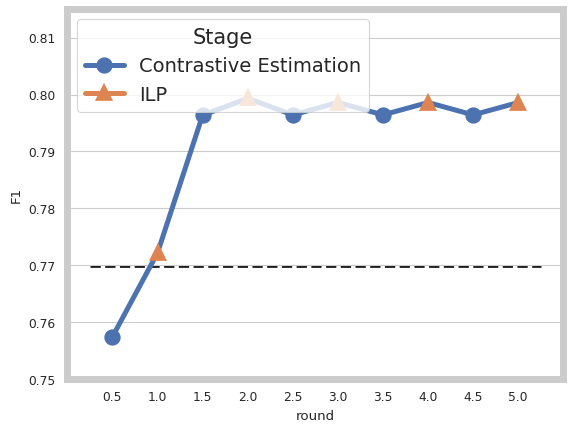

Write Python code to recreate this figure. (Note: this script raises an exception after producing the figure.)
import seaborn as sns
import numpy as np
import matplotlib.pyplot as plt
import itertools
from pandas import DataFrame


def add_margin(ax,x=0.05,y=0.05):
    # This will, by default, add 5% to the x and y margins. You
    # can customise this using the x and y arguments when you call it.

    xlim = ax.get_xlim()
    ylim = ax.get_ylim()

    xmargin = (xlim[1]-xlim[0])*x
    ymargin = (ylim[1]-ylim[0])*y

    ax.set_xlim(xlim[0]-xmargin,xlim[1]+xmargin)
    ax.set_ylim(ylim[0]-ymargin,ylim[1]+ymargin)


y_base_eng = 0.769946066579877
y_base_tur = 0.634961439589
label_size = 17
tick_size = 16
legend_size = 14

sns.set(style='whitegrid', context='paper', font='Times New Roman')
# sns.set_style({'axes.grid' : True})
all_data = np.asarray([0.757400856, 0.772168652, 0.796366939, 0.799342706, 0.796431173, 0.798608568, 0.796431173, 0.798608568, 0.796431173, 0.798608568])
all_rounds = np.asarray([0.5, 1.0, 1.5, 2.0, 2.5, 3.0, 3.5, 4.0, 4.5, 5.0])
# all_rounds = np.asarray([0, 1.0, 2.0, 3.0, 4] * 2)
data = {'round': all_rounds, 'F1': all_data, 'color': ['un', 'lp'] * 5}
data = DataFrame(data=data)

plt.rcParams['axes.linewidth'] = 5
plt.rcParams['lines.linewidth'] = 2
ax1 = sns.pointplot(x='round', y='F1', data=data, markers='')
plt.setp(ax1.lines, zorder=2)
ax2 = sns.pointplot(x='round', y='F1', hue='color', data=data, markers=['o', '^'])
handles, labels = ax2.get_legend_handles_labels()
plt.setp(ax2.lines, zorder=1)
plt.hlines(y_base_eng, ax2.get_xlim()[0], ax2.get_xlim()[1], linestyle='--', color='k', zorder=0)

ax1.legend(handles, ['Contrastive Estimation', 'ILP'], title='Stage', loc='upper left', prop={'size':legend_size})
ax1.get_legend().get_title().set_fontsize(legend_size + 1) 
ax1.set_ylim([0.75, 0.815])



for tick in ax1.xaxis.get_major_ticks():
    tick.label.set_fontsize(tick_size)
for tick in ax1.yaxis.get_major_ticks():
    tick.label.set_fontsize(tick_size)
ax1.set_ylabel("F1 score", fontsize=label_size)
ax1.set_xlabel("Round", fontsize=label_size)


sns.despine()

x, y = plt.gcf().get_size_inches()
plt.gcf().set_size_inches(x, 1.2 * y)

# sns.plt.show()
plt.savefig("round.png", dpi=500)
plt.clf()

plt.gcf().set_size_inches(x, y)

############################################

label_size = 16
tick_size = 12
color_tick_size = 12

my_dpi = 500.0

fig, axn = plt.subplots(2, 1, sharex=False, sharey=False)
beta_tur = [0.0, 0.0001, 0.0001, 0.0001, 0.0001, 0.0001, 0.0001, 0.0005, 0.0005, 0.0005, 0.0005, 0.0005, 0.0005, 0.001, 0.001, 0.001, 0.001, 0.001, 0.001, 0.005, 0.005, 0.005, 0.005, 0.005, 0.005, 0.0, 0.01, 0.01, 0.01, 0.01, 0.01, 0.01, 0.0, 0.0, 0.0, 0.0, 0.05, 0.05, 0.05, 0.05, 0.05, 0.05, 0.1, 0.1, 0.1, 0.1, 0.1, 0.1]
gamma_tur = [0.0, 0.0, 1.0, 2.0, 3.0, 4.0, 5.0, 0.0, 1.0, 2.0, 3.0, 4.0, 5.0, 0.0, 1.0, 2.0, 3.0, 4.0, 5.0, 0.0, 1.0, 2.0, 3.0, 4.0, 5.0, 1.0, 0.0, 1.0, 2.0, 3.0, 4.0, 5.0, 2.0, 3.0, 4.0, 5.0, 0.0, 1.0, 2.0, 3.0, 4.0, 5.0, 0.0, 1.0, 2.0, 3.0, 4.0, 5.0]
F1_tur = [0.629190515, 0.659717205, 0.665405298, 0.655923261, 0.639136905, 0.624617048, 0.613459351, 0.598823122, 0.639142433, 0.655966081, 0.649899589, 0.643811303, 0.628699151, 0.590484967, 0.611385029, 0.644935733, 0.656150198, 0.646240075, 0.644979555, 0.508920663, 0.560273649, 0.596322045, 0.604406233, 0.613230519, 0.622243714, 0.631878931, 0.460763521, 0.500566822, 0.520163226, 0.551849744, 0.575053763, 0.594719871, 0.626185958, 0.616074698, 0.601969307, 0.59872944, 0, 0, 0.104526046, 0.354730184, 0.388638992, 0.408103131, 0, 0, 0, 0.066241587, 0, 0.076197134]


my_palette = sns.cubehelix_palette(10, start=2.9, as_cmap=True)
data_tur = {'beta_tur': beta_tur, 'gamma_tur': gamma_tur, 'F1_tur': F1_tur}
data_tur = DataFrame(data=data_tur)

data_tur = data_tur.pivot('gamma_tur', 'beta_tur', 'F1_tur')
ax = sns.heatmap(data_tur, vmin=0.56, vmax=0.66, robust=True, annot=True, annot_kws={"size": 12}, fmt='1.3f', ax=axn.flat[1])
cax = plt.gcf().axes[-1]
cax.tick_params(labelsize=color_tick_size)
ax.invert_yaxis()
ax.set_xlabel('Turkish' + ': ' + r'$\alpha$', fontsize=label_size)
ax.set_ylabel(r'$\beta$', fontsize=label_size)
# label_size = 8
# tick_size = 14
for tick in ax.xaxis.get_major_ticks():
    tick.label.set_fontsize(tick_size)
for tick in ax.yaxis.get_major_ticks():
    tick.label.set_fontsize(tick_size)

beta_eng = [0.0, 0.0001, 0.0001, 0.0001, 0.0001, 0.0001, 0.0001, 0.0005, 0.0005, 0.0005, 0.0005, 0.0005, 0.0005, 0.001, 0.001, 0.001, 0.001, 0.001, 0.001, 0.005, 0.005, 0.005, 0.005, 0.005, 0.005, 0.0, 0.01, 0.01, 0.01, 0.01, 0.01, 0.01, 0.0, 0.0, 0.0, 0.0, 0.05, 0.05, 0.05, 0.05, 0.05, 0.05, 0.1, 0.1, 0.1, 0.1, 0.1, 0.1]
gamma_eng = [0.0, 0.0, 1.0, 2.0, 3.0, 4.0, 5.0, 0.0, 1.0, 2.0, 3.0, 4.0, 5.0, 0.0, 1.0, 2.0, 3.0, 4.0, 5.0, 0.0, 1.0, 2.0, 3.0, 4.0, 5.0, 1.0, 0.0, 1.0, 2.0, 3.0, 4.0, 5.0, 2.0, 3.0, 4.0, 5.0, 0.0, 1.0, 2.0, 3.0, 4.0, 5.0, 0.0, 1.0, 2.0, 3.0, 4.0, 5.0]
F1_eng = [0.747766584, 0.783392226, 0.782004516, 0.771755856, 0.76026135, 0.74868594, 0.731925784, 0.799781182, 0.798302987, 0.786641287, 0.777964394, 0.766964581, 0.74364676, 0.798257246, 0.798608568, 0.804573439, 0.784575835, 0.770097795, 0.751937984, 0.763553906, 0.779654202, 0.804606526, 0.806096217, 0.8, 0.792771084, 0.756827048, 0.75893984, 0.753058262, 0.782956591, 0.785811733, 0.796385098, 0.788043478, 0.756396396, 0.752064664, 0.741814461, 0.72796554, 0.69448183, 0.714003945, 0.726843911, 0.749176277, 0.771286142, 0.76929165, 0.69448183, 0.700133274, 0.70709282, 0.720835999, 0.721470837, 0.731017266]
data_eng = {'beta_eng': beta_eng, 'gamma_eng': gamma_eng, 'F1_eng': F1_eng}
data_eng = DataFrame(data=data_eng)
data_eng = data_eng.pivot('gamma_eng', 'beta_eng', 'F1_eng')
ax = sns.heatmap(data_eng, vmin=0.7, vmax=0.80, robust=True, annot=True, annot_kws={"size": 12}, fmt='1.3f', ax=axn.flat[0])
cax = plt.gcf().axes[-1]
cax.tick_params(labelsize=color_tick_size)
ax.set_xlabel('English' + ': ' + r'$\alpha$', fontsize=label_size)
ax.set_ylabel(r'$\beta$', fontsize=label_size)
# plt.savefig('hyper_eng.png', dpi=500)
# plt.show()
x, y = plt.gcf().get_size_inches()
plt.gcf().set_size_inches(x, 2 * y)
ax.invert_yaxis()

for tick in ax.xaxis.get_major_ticks():
    tick.label.set_fontsize(tick_size)
for tick in ax.yaxis.get_major_ticks():
    tick.label.set_fontsize(tick_size)
plt.tight_layout()
plt.savefig('hyper.png', bbox_inches='tight', dpi=500)
plt.clf()

############################################
label_size = 18
tick_size = 17


plt.gcf().set_size_inches(x, y)

fig, axn = plt.subplots(2, 1, sharex=False, sharey=False, gridspec_kw={'height_ratios':[1, 1]})

plt.rcParams['axes.linewidth'] = 8
plt.rcParams['lines.linewidth'] = 4
plt.rcParams['lines.markersize'] = 11

size = [10000, 20000, 30000, 40000, 50000] * 2
big0_eng = [0.757400856, 0.745736731, 0.757142857, 0.762108539, 0.729221436]
big1_eng = [0.798608568, 0.808392127739, 0.82258359218, 0.830003632401, 0.827335514358]
big_eng = big0_eng + big1_eng
method = ['un'] * 5 + ['alt'] * 5

data_eng = {'size': size, 'F1': big_eng, 'method': method}
data_eng = DataFrame(data=data_eng)


big0_tur = [0.6330537942, 0.62122646471, 0.582186666667, 0.545640095249, 0.541026516445]
big1_tur = [0.656150198, 0.660282544799, 0.627410597266, 0.640521622399, 0.635569596729]
big_tur = big0_tur + big1_tur
method = ['un'] * 5 + ['alt'] * 5

data_tur = {'size': size, 'F1': big_tur, 'method': method}
data_tur = DataFrame(data=data_tur)

axn.flat[0].xaxis.grid(False)
axn.flat[1].xaxis.grid(False)


ax = sns.tsplot(data=data_eng, time='size', value='F1', condition='method', unit='method', marker='o', ax=axn.flat[0])
add_margin(ax)
ax.hlines(y_base_eng, ax.get_xlim()[0], ax.get_xlim()[1], linestyle='--', color='k')
ax.set_xlabel("English: " + r'$K$' + " (training set size)", fontsize=label_size)
ax.set_ylabel('F1 score', fontsize=label_size)
handles, labels = ax.get_legend_handles_labels()
ax.legend(handles, [r'$NBJ$' + '-' + r'$Imp$', r'$Our model$'], title='Method', loc='upper left', prop={'size':legend_size})
ax.set_ylim([0.70, 0.85])
d = ax.get_legend().get_title().set_fontsize(legend_size + 1) 
for tick in ax.xaxis.get_major_ticks():
    tick.label.set_fontsize(tick_size)
for tick in ax.yaxis.get_major_ticks():
    tick.label.set_fontsize(tick_size)

sns.despine()

ax = sns.tsplot(data=data_tur, time='size', value='F1', condition='method', unit='method', marker='o', ax=axn.flat[1])
add_margin(ax)
plt.hlines(y_base_tur, ax.get_xlim()[0], ax.get_xlim()[1], linestyle='--', color='k')
ax.set_xlabel("Turkish: " r'$K$' + " (training set size)", fontsize=label_size)
ax.set_ylabel('F1 score', fontsize=label_size)
handles, labels = ax.get_legend_handles_labels()
ax.legend(handles, [r'$NBJ$' + '-' + r'$Imp$', r'$Our model$'], title='Method', loc='upper left', prop={'size':legend_size})
ax.set_ylim([0.50, 0.70])
d = ax.get_legend().get_title().set_fontsize(legend_size + 1) 
for tick in ax.xaxis.get_major_ticks():
    tick.label.set_fontsize(tick_size)
for tick in ax.yaxis.get_major_ticks():
    tick.label.set_fontsize(tick_size)
sns.despine()

x, y = plt.gcf().get_size_inches()
plt.gcf().set_size_inches(x, 2.75 * y)
plt.tight_layout()
plt.savefig('big.png', dpi=500)
